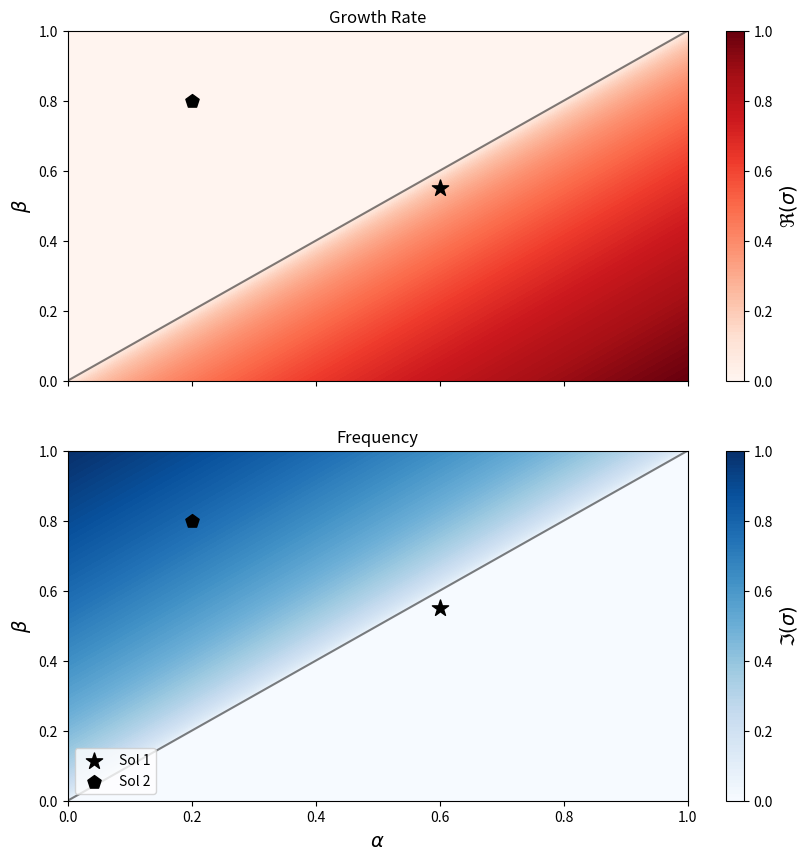
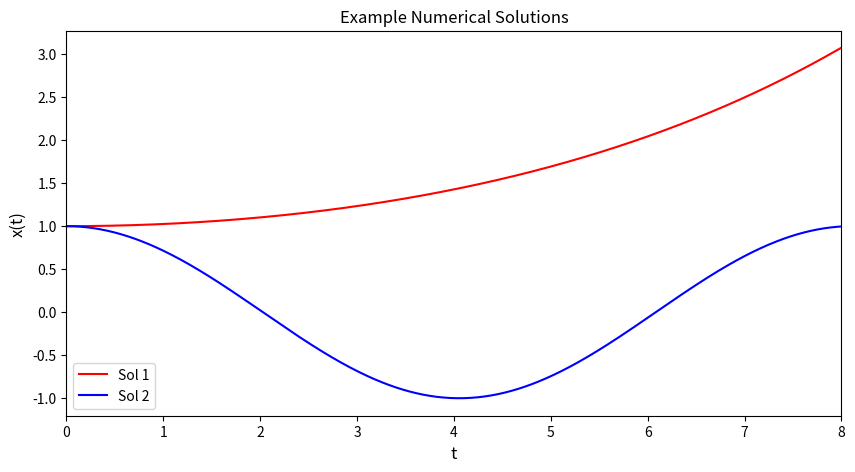
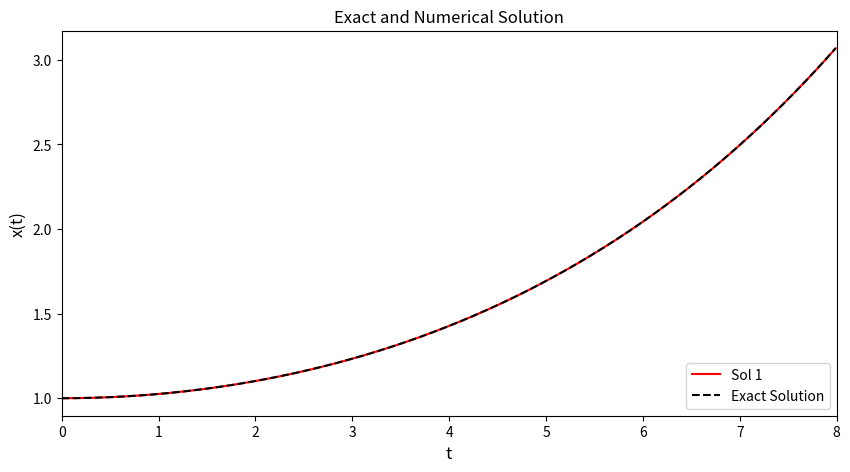
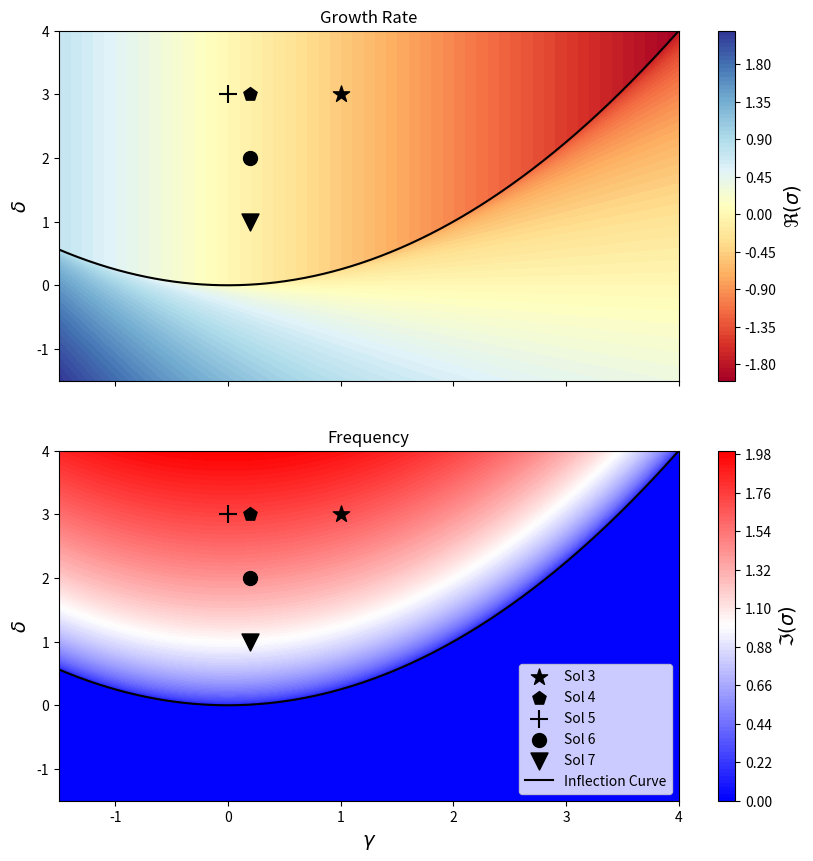
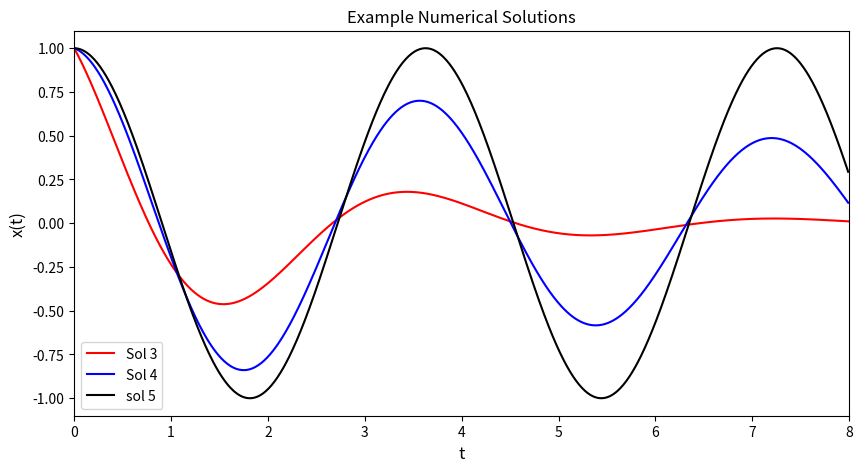
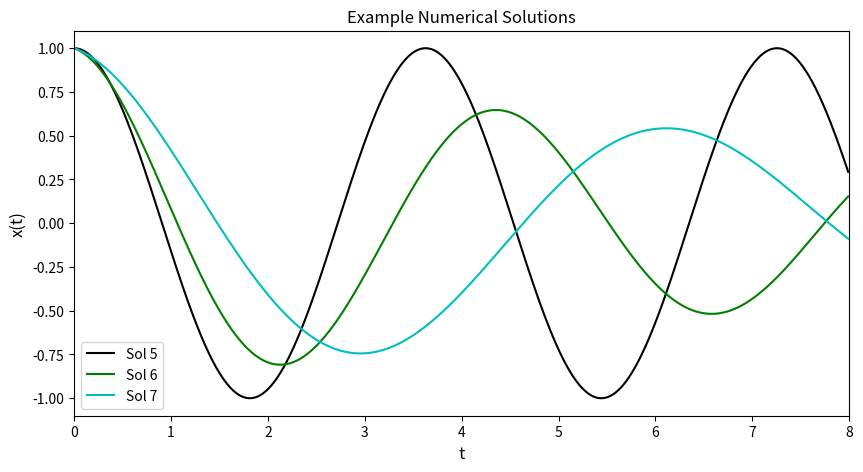

Generate these figures, in order, with matplotlib:
from scipy.integrate import odeint
import matplotlib.pyplot as plt
import numpy as np

def stability_gr(a,b):
    return np.sqrt(a-b+0*1j) # growth rate function

dx = 500 # define resolution of parameter space

upper_limit_stbly = 1 # upper limit of parameter space

# define alpha and beta space
alpha_vls = np.array([np.arange(0,upper_limit_stbly+1/dx,upper_limit_stbly/dx)]).T@np.ones((1,dx+1))
beta_vls = np.array([np.arange(0,upper_limit_stbly+1/dx,upper_limit_stbly/dx)]).T@np.ones((1,dx+1))

# calculate the growth rates
growth_rates = stability_gr(alpha_vls, beta_vls.T)

fig, axs = plt.subplots(2,figsize=(10,10),sharex=True)

# plot the growth rates over parameter space
cf_real = axs[0].contourf(alpha_vls,beta_vls.T,growth_rates.real,cmap="Reds",levels=100)
axs[0].plot(np.arange(0,upper_limit_stbly+0.1,0.1),np.arange(0,upper_limit_stbly+0.1,0.1),c="k",alpha=0.5)
axs[0].set_ylabel(r"$\beta$",fontsize=14)
axs[0].set_title("Growth Rate")

axs[0].scatter(0.6,0.55,label="Sol 1",c="k",marker="*",s=150)
axs[0].scatter(0.2,0.8,label="Sol 2",c="k",marker="p",s=100)

cbar_real = fig.colorbar(cf_real,ax=axs[0],ticks=np.arange(0,1.1,0.2))
cbar_real.set_label(r"$\Re(\sigma)$",fontsize=14)

# plot the frequencies over the parameter space
cf_imag = axs[1].contourf(alpha_vls,beta_vls.T,growth_rates.imag,cmap="Blues",levels=100)
axs[1].plot(np.arange(0,upper_limit_stbly+0.1,0.1),np.arange(0,upper_limit_stbly+0.1,0.1),c="k",alpha=0.5)
axs[1].set_xlabel(r"$\alpha$",fontsize=14)
axs[1].set_ylabel(r"$\beta$",fontsize=14)
axs[1].set_title("Frequency")

axs[1].scatter(0.6,0.55,label="Sol 1",c="k",marker="*",s=150)
axs[1].scatter(0.2,0.8,label="Sol 2",c="k",marker="p",s=100)

cbar_imag = fig.colorbar(cf_imag,ax=axs[1],ticks=np.arange(0,1.1,0.2))
cbar_imag.set_label(r"$\Im(\sigma)$",fontsize=14)

axs[1].legend(loc="lower left")

plt.show()

def ode_one(v, t, a, b):  # differential equation
    coeff = a-b  # coefficient
    x, y = v
    return [y, coeff*x]  # note this is defined as a system of two ODEs for numerical purposes

t = np.arange(0,8,0.01)  # time domain
v0 = [0,1]  # initial condition
sol1 = odeint(ode_one, v0, t, args=(0.6,0.55))  # numerical solver for sol 1
sol2 = odeint(ode_one, v0, t, args=(0.2,0.8))  # numerical solver for sol 2

fig = plt.figure(figsize=(10,5))

# plot solutions over time 
plt.plot(t,sol1[:,1],c="r",label="Sol 1")
plt.plot(t,sol2[:,1],c="b",label="Sol 2")

# label the axes, title, domain limits, etc.
plt.xlabel("t",fontsize=12)
plt.ylabel("x(t)",fontsize=12)

plt.title("Example Numerical Solutions")

plt.xlim([0,8])

plt.legend(loc="lower left")

plt.show()

grwth_rt = stability_gr(0.6,0.55).real
print("The growth rate for Sol 1 is "+str(round(grwth_rt,3)))

exact_sol = 0.5*np.exp(grwth_rt*t)+0.5*np.exp(-grwth_rt*t) # calculate exact solution

fig = plt.figure(figsize=(10,5))

# plot exact and numerical solution
plt.plot(t,sol1[:,1],c="r",label="Sol 1")
plt.plot(t,exact_sol,c="k",linestyle="--",label="Exact Solution")

# labels, titled, domain restriction, etc
plt.xlabel("t",fontsize=12)
plt.ylabel("x(t)",fontsize=12)

plt.xlim([0,8])

plt.title("Exact and Numerical Solution")

plt.legend(loc="lower right")

plt.show()

def dmpd_hrmc_osc_gr_rts(g,d): # characteristic soltuions i.e. growth rate values
    frst = -g
    scnd = np.sqrt(g**2-4*d+0*1j)
    
    return 0.5*(frst+scnd)

dx = 1000 # define parameter space
upper_limit = 4
lower_limit = -1.5
domain = np.arange(lower_limit, upper_limit+1/dx, (upper_limit-lower_limit)/dx)
gamma_vls = np.array([domain]).T@np.ones((1, dx+1))
delta_vls = np.array([domain]).T@np.ones((1, dx+1))

hrmc_osc_gr_rts = dmpd_hrmc_osc_gr_rts(gamma_vls, delta_vls.T) # calculate growth rates

fig, axs = plt.subplots(2,figsize=(10,10),sharex=True)

# plot the growth rate over parameter space
cf_real = axs[0].contourf(gamma_vls,delta_vls.T,hrmc_osc_gr_rts.real,cmap="RdYlBu",levels=100)
axs[0].set_ylabel(r"$\delta$",fontsize=14)
axs[0].set_title("Growth Rate")

# plot inflection curve
axs[0].plot(domain,domain**2/4,c="k",label="Inflection Curve")

# plot solution points in parameter space
axs[0].scatter(1,3,label="Sol 3",c="k",marker="*",s=150)
axs[0].scatter(0.2,3,label="Sol 4",c="k",marker="p",s=100)
axs[0].scatter(0,3,label="Sol 5",c="k",marker="+",s=150)
axs[0].scatter(0.2,2,label="Sol 6",c="k",marker="o",s=100)
axs[0].scatter(0.2,1,label="Sol 7",c="k",marker="v",s=150)

cbar_real = fig.colorbar(cf_real,ax=axs[0])
cbar_real.set_label(r"$\Re(\sigma)$",fontsize=14)

# plot the frequency over parameter space
cf_imag = axs[1].contourf(gamma_vls,delta_vls.T,np.abs(hrmc_osc_gr_rts.imag),cmap="bwr",levels=100)
axs[1].set_xlabel(r"$\gamma$",fontsize=14)
axs[1].set_ylabel(r"$\delta$",fontsize=14)
axs[1].set_title("Frequency")

# plot solution points in parameter space
axs[1].scatter(1,3,label="Sol 3",c="k",marker="*",s=150)
axs[1].scatter(0.2,3,label="Sol 4",c="k",marker="p",s=100)
axs[1].scatter(0,3,label="Sol 5",c="k",marker="+",s=150)
axs[1].scatter(0.2,2,label="Sol 6",c="k",marker="o",s=100)
axs[1].scatter(0.2,1,label="Sol 7",c="k",marker="v",s=150)

# plot inflection curve
axs[1].plot(domain,domain**2/4,c="k",label="Inflection Curve")

axs[1].legend(loc="lower right")

cbar_imag = fig.colorbar(cf_imag,ax=axs[1])
cbar_imag.set_label(r"$\Im(\sigma)$",fontsize=14)

plt.show()

def dmpd_hrmc_osc_eqn(v, t, g, d):
    u1, u2 = v
    return [u2, -d*u1-g*u2]

sol3 = odeint(dmpd_hrmc_osc_eqn, v0, t, args=(1,3))
sol4 = odeint(dmpd_hrmc_osc_eqn, v0, t, args=(0.2,3))
sol5 = odeint(dmpd_hrmc_osc_eqn, v0, t, args=(0,3))

fig = plt.figure(figsize=(10,5))

plt.plot(t,sol3[:,1],c="r",label="Sol 3")
plt.plot(t,sol4[:,1],c="b",label="Sol 4")
plt.plot(t,sol5[:,1],c="k",label="sol 5")

plt.xlabel("t",fontsize=12)
plt.ylabel("x(t)",fontsize=12)

plt.title("Example Numerical Solutions")

plt.xlim([0,8])

plt.legend(loc="lower left")

plt.show()

sol6 = odeint(dmpd_hrmc_osc_eqn, v0, t, args=(0.2,2))
sol7 = odeint(dmpd_hrmc_osc_eqn, v0, t, args=(0.2,1))

fig = plt.figure(figsize=(10,5))

plt.plot(t,sol5[:,1],c="k",label="Sol 5")
plt.plot(t,sol6[:,1],c="g",label="Sol 6")
plt.plot(t,sol7[:,1],c="c",label="Sol 7")


plt.xlabel("t",fontsize=12)
plt.ylabel("x(t)",fontsize=12)

plt.title("Example Numerical Solutions")

plt.xlim([0,8])

plt.legend(loc="lower left")

plt.show()

